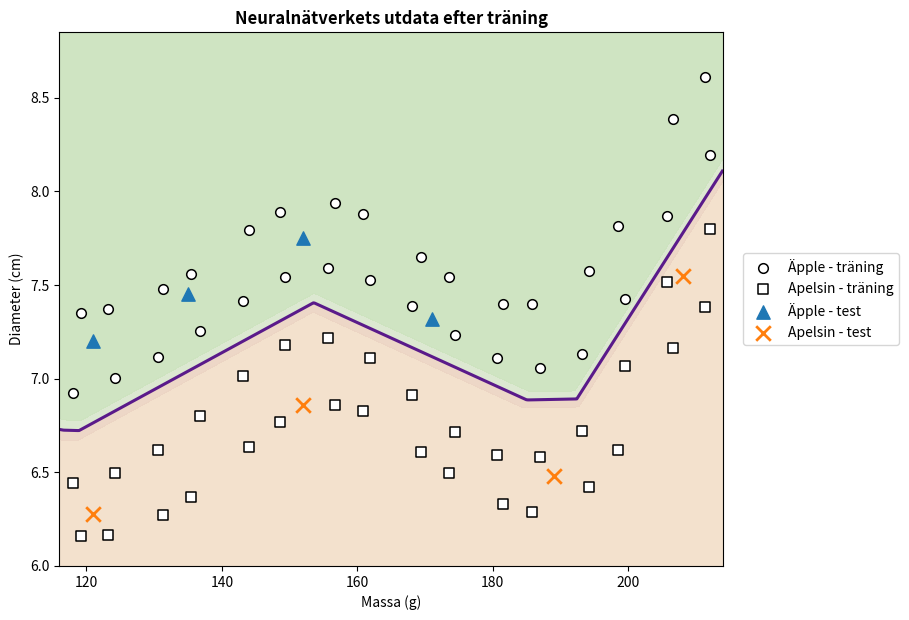

Recreate this plot in Python.
import numpy as np
import matplotlib.pyplot as plt


def relu(s):
    return np.maximum(0, s)


def relu_derivative(s):
    return (s > 0).astype(float)


def sigmoid(s):
    return 1 / (1 + np.exp(-s))


def base_boundary(m):
    return (
        6.68
        + 0.74 * np.exp(-((m - 155) / 20) ** 2)
        + 1.50 / (1 + np.exp(-(m - 202) / 5))
    )


def build_dataset():
    masses_1 = np.linspace(118, 212, 16)
    masses_2 = masses_1 + np.array([
        1.2, -1.1, 0.8, -1.3, 1.0, -0.8, 1.1, -1.0,
        1.3, -0.9, 0.9, -1.2, 1.0, -1.0, 0.8, -0.7,
    ])
    k = np.arange(16)

    apple_1 = np.column_stack([
        masses_1,
        base_boundary(masses_1) + 0.22 + 0.05 * np.sin(0.8 * k),
    ])
    apple_2 = np.column_stack([
        masses_2,
        base_boundary(masses_2) + 0.58 + 0.06 * np.cos(0.45 * k),
    ])
    orange_1 = np.column_stack([
        masses_1,
        base_boundary(masses_1) - (0.22 + 0.04 * np.cos(0.7 * k)),
    ])
    orange_2 = np.column_stack([
        masses_2,
        base_boundary(masses_2) - (0.55 + 0.05 * np.sin(0.5 * k)),
    ])

    X_train = np.vstack([apple_1, apple_2, orange_1, orange_2])
    y_train = np.array([1.0] * 32 + [0.0] * 32)

    X_test = np.array([
        [121.0, 7.20], [135.0, 7.45], [152.0, 7.75], [171.0, 7.32],
        [121.0, 6.28], [152.0, 6.86], [189.0, 6.48], [208.0, 7.55],
    ])
    y_test = np.array([1.0, 1.0, 1.0, 1.0, 0.0, 0.0, 0.0, 0.0])
    return X_train, y_train, X_test, y_test


X_train, y_train, X_test, y_test = build_dataset()
mean = X_train.mean(axis=0)
std = X_train.std(axis=0)
Xn = (X_train - mean) / std

print('X_train:', X_train.shape)
print('X_test:', X_test.shape)
print('mean:', mean)
print('std:', std)


rng = np.random.default_rng(42)
W1 = 0.1 * rng.standard_normal((12, 2))
b1 = np.zeros(12)
W2 = 0.1 * rng.standard_normal(12)
b2 = 0.0

learning_rate = 0.05
n_epochs = 6000
history = []

for epoch in range(n_epochs):
    for i in rng.permutation(len(Xn)):
        x = Xn[i]
        target = y_train[i]

        z1 = W1 @ x + b1
        h = relu(z1)
        z2 = W2 @ h + b2
        y_hat = sigmoid(z2)

        delta2 = (y_hat - target) * y_hat * (1 - y_hat)
        dW2 = delta2 * h
        db2 = delta2

        delta1 = (delta2 * W2) * relu_derivative(z1)
        dW1 = np.outer(delta1, x)
        db1 = delta1

        W1 -= learning_rate * dW1
        b1 -= learning_rate * db1
        W2 -= learning_rate * dW2
        b2 -= learning_rate * db2

    errors = []
    for x, target in zip(Xn, y_train):
        h = relu(W1 @ x + b1)
        y_hat = sigmoid(W2 @ h + b2)
        errors.append(0.5 * (target - y_hat) ** 2)
    history.append(float(np.mean(errors)))

print(f"E_final: {history[-1]:.10f}")


def predict(X):
    X_scaled = (X - mean) / std
    outputs = []
    for x in X_scaled:
        h = relu(W1 @ x + b1)
        outputs.append(sigmoid(W2 @ h + b2))
    return np.array(outputs)


pred_train = predict(X_train)
pred_test = predict(X_test)

print(f"acc_train: {np.mean((pred_train >= 0.5) == y_train):.4f}")
print(f"acc_test: {np.mean((pred_test >= 0.5) == y_test):.4f}")
print('y_hat_test:', np.round(pred_test, 6))

masses = np.linspace(116, 214, 500)
diameters = np.linspace(6.0, 8.85, 500)
M, D = np.meshgrid(masses, diameters)
grid = np.column_stack([M.ravel(), D.ravel()])
P = predict(grid).reshape(M.shape)

fig, ax = plt.subplots(figsize=(9.2, 6.3))
ax.contourf(
    M, D, P,
    levels=[0.0, 0.25, 0.50, 0.75, 1.0],
    colors=['#f3e0cb', '#ecd5c4', '#dbe7cf', '#cde3bf'],
    alpha=0.95,
)
ax.contour(M, D, P, levels=[0.5], colors=['#5a1a8a'], linewidths=2.2)

mask = y_train == 1.0
ax.scatter(X_train[mask, 0], X_train[mask, 1], marker='o', s=48,
           facecolors='white', edgecolors='black', linewidths=1.1,
           label='Äpple - träning')
mask = y_train == 0.0
ax.scatter(X_train[mask, 0], X_train[mask, 1], marker='s', s=48,
           facecolors='white', edgecolors='black', linewidths=1.1,
           label='Apelsin - träning')
mask = y_test == 1.0
ax.scatter(X_test[mask, 0], X_test[mask, 1], marker='^', s=92,
           color='#1f77b4', label='Äpple - test')
mask = y_test == 0.0
ax.scatter(X_test[mask, 0], X_test[mask, 1], marker='x', s=110,
           color='#ff7f0e', linewidths=2.0, label='Apelsin - test')

ax.set_xlim(116, 214)
ax.set_ylim(6.0, 8.85)
ax.set_xlabel('Massa (g)')
ax.set_ylabel('Diameter (cm)')
ax.set_title('Neuralnätverkets utdata efter träning', fontweight='bold')
ax.legend(loc='center left', bbox_to_anchor=(1.02, 0.5), frameon=True)
fig.tight_layout()
plt.show()
